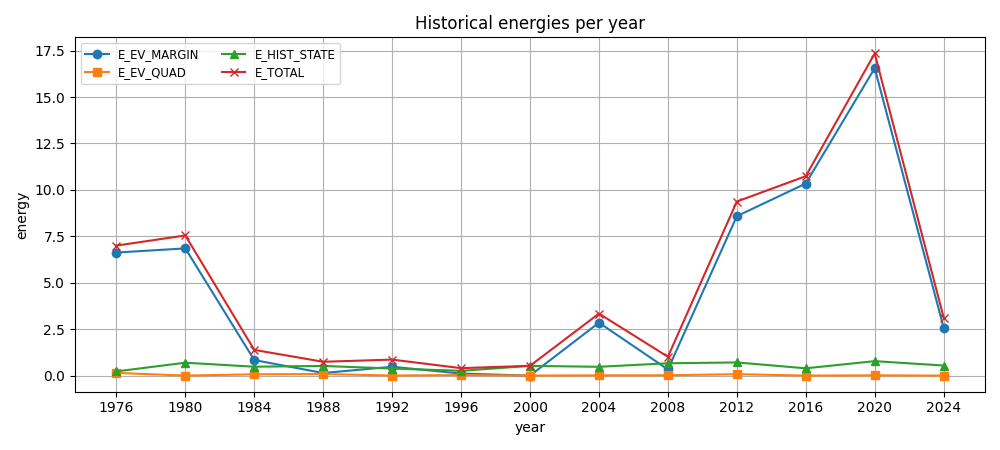

The table this chart was drawn from, first rows:
year, E_EV, E_VAR, E_SHOCK, E_RESID, E_EV_MARGIN, E_EV_QUAD, E_HIST_STATE, E_HIST_EV, E_TOTAL, evd, ev_margin, shock_frac, n_avail
1976, 0.0, 0.0, 0.0, 0.0, 6.628, 0.1469, 0.2274, 0.0, 7.002, 0.003018, 0.00555, 0.5348, 56.0
1980, 0.0, 0.0, 0.0, 0.0, 6.851, 0.0004769, 0.6963, 0.0, 7.548, 0.00309, 0.005695, 0.6434, 56.0
1984, 0.0, 0.0, 0.0, 0.0, 0.8367, 0.06987, 0.4791, 0.0, 1.386, -0.002854, -0.006218, 0.4805, 56.0
1988, 0.0, 0.0, 0.0, 0.0, 0.1408, 0.08374, 0.5203, 0.0, 0.7448, -0.0006788, -0.001868, 0.4833, 56.0
1992, 0.0, 0.0, 0.0, 0.0, 0.4768, 0.004164, 0.3817, 0.0, 0.8626, -0.002589, -0.005462, 0.5167, 56.0
1996, 0.0, 0.0, 0.0, 0.0, 0.111, 0.03078, 0.259, 0.0, 0.4007, -0.001986, -0.004257, 0.6923, 56.0
2000, 0.0, 0.0, 0.0, 0.0, 0.0001155, 0.003802, 0.5251, 0.0, 0.529, -0.001407, -0.003097, 0.6072, 56.0
2004, 0.0, 0.0, 0.0, 0.0, 2.851, 0.01431, 0.4751, 0.0, 3.34, -0.004239, -0.008828, 0.6923, 56.0
2008, 0.0, 0.0, 0.0, 0.0, 0.3318, 0.01889, 0.6641, 0.0, 1.015, -0.002363, -0.005076, 0.6769, 56.0
2012, 0.0, 0.0, 0.0, 0.0, 8.586, 0.07802, 0.7096, 0.0, 9.374, -0.006267, -0.01302, 0.7312, 56.0
2016, 0.0, 0.0, 0.0, 0.0, 10.34, 0.002144, 0.3941, 0.0, 10.74, -0.006749, -0.01398, 0.7312, 56.0
2020, 0.0, 0.0, 0.0, 0.0, 16.55, 0.01503, 0.7793, 0.0, 17.35, -0.008187, -0.01686, 0.7312, 56.0
2024, 0.0, 0.0, 0.0, 0.0, 2.586, 0.0004921, 0.5429, 0.0, 3.129, -0.004028, -0.008557, 0.7339, 56.0
